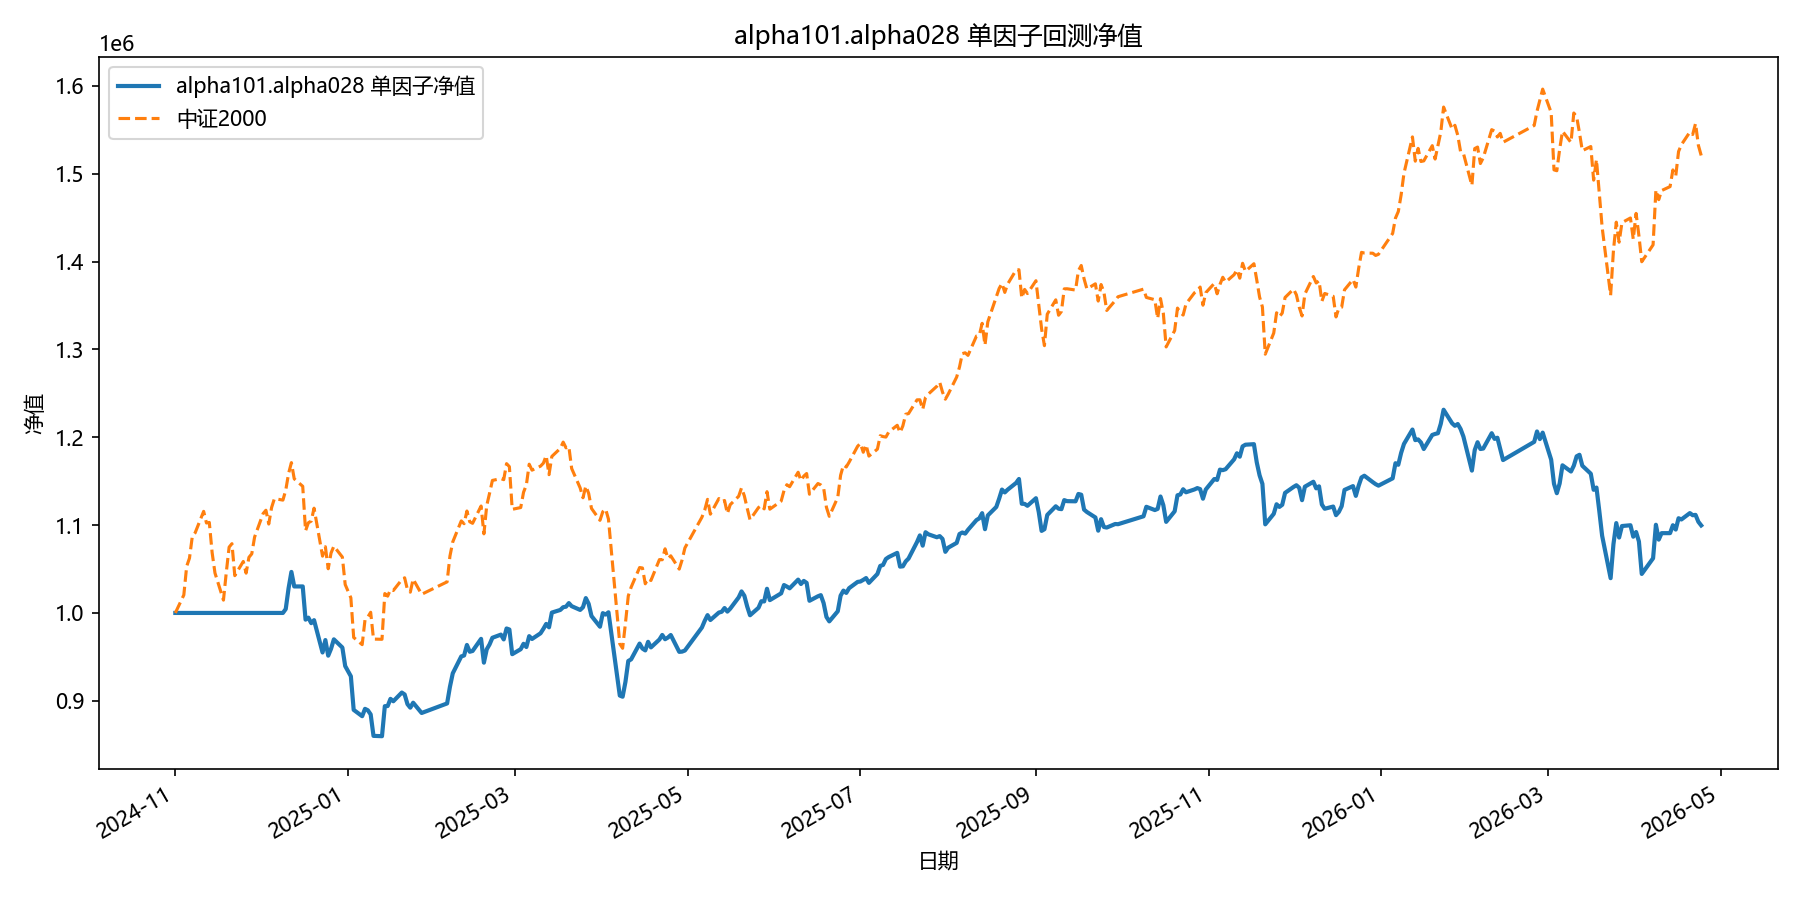

The table this chart was drawn from, first rows:
date, equity
2024-11-01, 1000000
2024-11-04, 1000000
2024-11-05, 1000000
2024-11-06, 1000000
2024-11-07, 1000000
2024-11-08, 1000000
2024-11-11, 1000000
2024-11-12, 1000000
2024-11-13, 1000000
2024-11-14, 1000000
2024-11-15, 1000000
2024-11-18, 1000000
2024-11-19, 1000000
2024-11-20, 1000000
2024-11-21, 1000000
2024-11-22, 1000000
2024-11-25, 1000000
2024-11-26, 1000000
2024-11-27, 1000000
2024-11-28, 1000000
2024-11-29, 1000000
2024-12-02, 1000000
2024-12-03, 1000000
2024-12-04, 1000000
2024-12-05, 1000000
2024-12-06, 1000000
2024-12-09, 1000000
2024-12-10, 1004472
2024-12-11, 1028091
2024-12-12, 1046669
2024-12-13, 1030169
2024-12-16, 1030171
2024-12-17, 992381
2024-12-18, 994639
2024-12-19, 988379
2024-12-20, 991767
2024-12-23, 954978
2024-12-24, 969130
2024-12-25, 951356
2024-12-26, 959202
2024-12-27, 969927
2024-12-30, 960626
2024-12-31, 939542
2025-01-02, 927916
2025-01-03, 889663
2025-01-06, 882449
2025-01-07, 890833
2025-01-08, 889201
2025-01-09, 884528
2025-01-10, 860076
2025-01-13, 859700
2025-01-14, 893864
2025-01-15, 894018
2025-01-16, 902204
2025-01-17, 899479
2025-01-20, 909378
2025-01-21, 907207
2025-01-22, 896178
2025-01-23, 892155
2025-01-24, 897835
... 299 more rows
